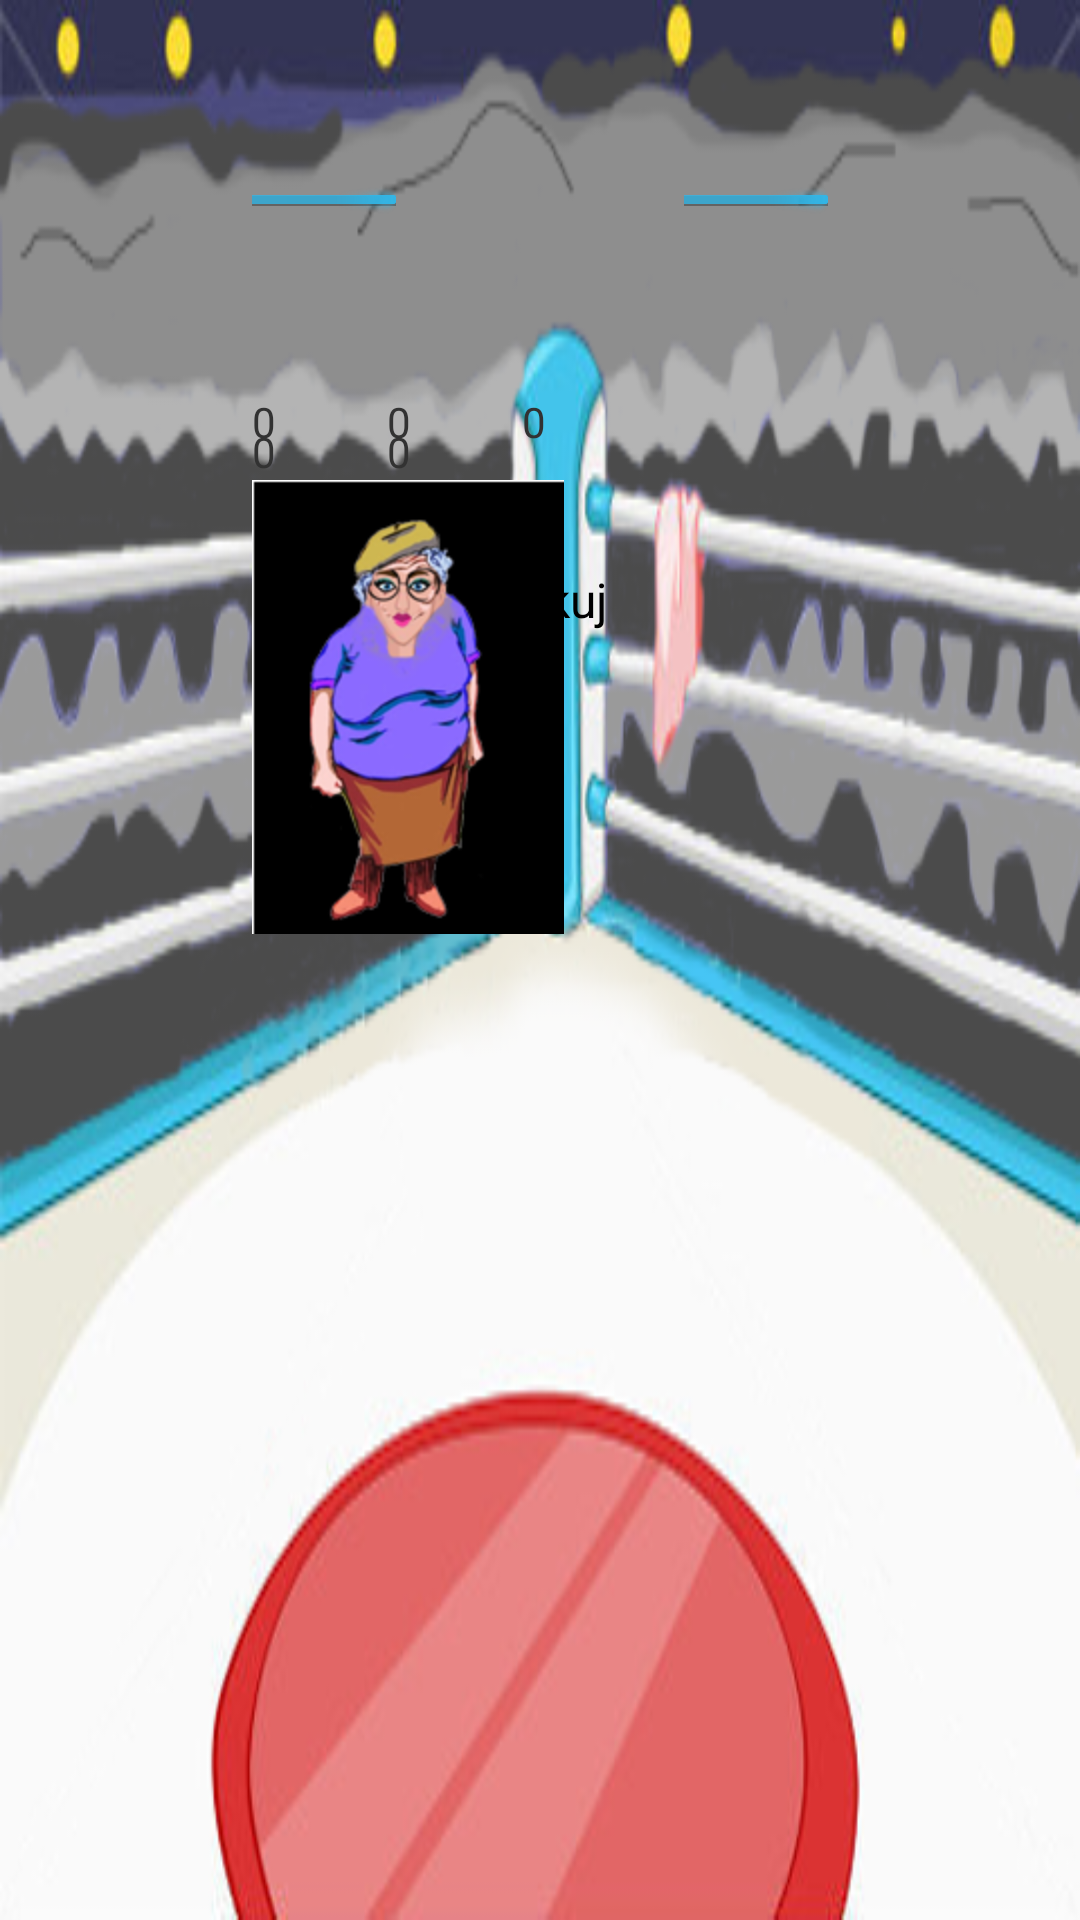

The Android layout XML behind this screen, and the referenced resources:
<!-- AndroidManifest.xml: application theme AppTheme -->
<!-- res/layout/activity_fight.xml -->
<RelativeLayout xmlns:android="http://schemas.android.com/apk/res/android"
    xmlns:tools="http://schemas.android.com/tools"
    android:layout_width="match_parent"
    android:layout_height="match_parent"
    android:background="@drawable/ring"
    tools:context="${relativePackage}.${activityClass}" >

    <ImageView
        android:id="@+id/imgAvatarOpponent"
        android:layout_width="84dp"
        android:layout_height="75dp"
        android:layout_alignParentRight="true"
        android:layout_alignParentTop="true"
        android:contentDescription="@string/desc"
        android:scaleType="fitXY" />

    <ImageView
        android:id="@+id/imgAvatarUser"
        android:layout_width="84dp"
        android:layout_height="75dp"
        android:layout_alignParentLeft="true"
        android:layout_alignParentTop="true"
        android:adjustViewBounds="false"
        android:contentDescription="@string/desc"
        android:scaleType="fitXY" />

    <ProgressBar
        android:id="@+id/userHpBar"
        style="?android:attr/progressBarStyleHorizontal"
        android:layout_width="wrap_content"
        android:layout_height="wrap_content"
        android:layout_alignBottom="@+id/imgAvatarUser"
        android:layout_toRightOf="@+id/imgAvatarUser"
        android:max="100"
        android:progress="100" />

    <ProgressBar
        android:id="@+id/opponentHpBar"
        style="?android:attr/progressBarStyleHorizontal"
        android:layout_width="wrap_content"
        android:layout_height="wrap_content"
        android:layout_alignBottom="@+id/imgAvatarOpponent"
        android:layout_toLeftOf="@+id/imgAvatarOpponent"
        android:max="100"
        android:progress="100" />

    <ImageView
        android:id="@+id/opponentCharacter"
        android:layout_width="wrap_content"
        android:layout_height="wrap_content"
        android:layout_alignRight="@+id/opponentHpBar"
        android:layout_alignTop="@+id/userCharacter"
        android:src="@drawable/kloszard_big" />

    <ImageButton
        android:id="@+id/userAttackItem"
        android:layout_width="40dp"
        android:layout_height="40dp"
        android:layout_below="@+id/imgAvatarUser"
        android:layout_marginTop="16dp"
        android:layout_toRightOf="@+id/imgAvatarUser"
        android:onClick="onPressAttackItemButton"
        android:src="@drawable/padlock" />

    <ImageButton
        android:id="@+id/userDefenseItem"
        android:layout_width="40dp"
        android:layout_height="40dp"
        android:layout_marginLeft="5dp"
        android:layout_alignTop="@+id/userAttackItem"
        android:layout_toRightOf="@+id/userAttackItem"
        android:onClick="onPressDefenseItemButton"
        android:src="@drawable/padlock" />

    <ImageButton
        android:id="@+id/userMiscItem"
        android:layout_width="40dp"
        android:layout_height="40dp"
        android:layout_marginLeft="5dp"
        android:layout_alignTop="@+id/userDefenseItem"
        android:layout_toRightOf="@+id/userDefenseItem"
        android:onClick="onPressMiscItemButton"
        android:src="@drawable/padlock" />

    <ImageView
        android:id="@+id/userCharacter"
        android:layout_width="wrap_content"
        android:layout_height="wrap_content"
        android:layout_below="@+id/userAttackItem"
        android:layout_marginTop="29dp"
        android:layout_toRightOf="@+id/imgAvatarUser"
        android:src="@drawable/moher_big" />

    <Button
        android:id="@+id/attackButton"
        android:layout_width="wrap_content"
        android:layout_height="wrap_content"
        android:layout_alignTop="@+id/userCharacter"
        android:layout_centerHorizontal="true"
        android:layout_marginTop="29dp"
        android:onClick="onPressAttackButton"
        android:text="Atakuj" />

    <ImageView
        android:id="@+id/opponentMiscItem"
        android:layout_width="40dp"
        android:layout_height="40dp"
        android:layout_alignRight="@+id/opponentHpBar"
        android:layout_alignTop="@+id/opponentDefenseItem"
        android:src="@drawable/padlock" />

    <ImageView
        android:id="@+id/opponentDefenseItem"
        android:layout_width="40dp"
        android:layout_height="40dp"
        android:layout_marginRight="5dp"
        android:layout_above="@+id/userCharacter"
        android:layout_toLeftOf="@+id/opponentMiscItem"
        android:src="@drawable/padlock" />

    <ImageView
        android:id="@+id/opponentAttackItem"
        android:layout_width="40dp"
        android:layout_height="40dp"
        android:layout_marginRight="5dp"
        android:layout_above="@+id/userCharacter"
        android:layout_toLeftOf="@+id/opponentDefenseItem"
        android:src="@drawable/padlock" />

    <TextView
        android:id="@+id/userAttackItemCount"
        android:layout_width="wrap_content"
        android:layout_height="wrap_content"
        android:layout_alignLeft="@+id/userAttackItem"
        android:layout_below="@+id/userAttackItem"
        android:text="0"
        android:textAppearance="?android:attr/textAppearanceSmall" />

    <TextView
        android:id="@+id/userMiscItemCount"
        android:layout_width="wrap_content"
        android:layout_height="wrap_content"
        android:layout_alignLeft="@+id/userMiscItem"
        android:layout_below="@+id/userMiscItem"
        android:text="0"
        android:textAppearance="?android:attr/textAppearanceSmall" />

    <TextView
        android:id="@+id/userDefenseItemCount"
        android:layout_width="wrap_content"
        android:layout_height="wrap_content"
        android:layout_alignLeft="@+id/userDefenseItem"
        android:layout_below="@+id/userDefenseItem"
        android:text="0"
        android:textAppearance="?android:attr/textAppearanceSmall" />

    <TextView
        android:id="@+id/userAttackItemDuration"
        android:layout_width="wrap_content"
        android:layout_height="wrap_content"
        android:layout_above="@+id/attackButton"
        android:layout_alignLeft="@+id/userAttackItemCount"
        android:text="0"
        android:textAppearance="?android:attr/textAppearanceSmall" />

    <TextView
        android:id="@+id/userDefenseItemDuration"
        android:layout_width="wrap_content"
        android:layout_height="wrap_content"
        android:layout_alignBottom="@+id/userAttackItemDuration"
        android:layout_alignLeft="@+id/userDefenseItemCount"
        android:text="0"
        android:textAppearance="?android:attr/textAppearanceSmall" />

</RelativeLayout>
<!-- resources referenced by this layout -->
<resources>
  <!-- drawable moher_big: png bitmap (drawable-hdpi, 29631 bytes) -->
  <!-- drawable ring: png bitmap (drawable-hdpi, 128896 bytes) -->
  <string name="desc">obrazek</string>
  <style name="AppTheme" parent="AppBaseTheme">
          <item name="android:windowAnimationStyle">@null</item>
          
      </style>
  <style name="AppBaseTheme" parent="Theme.AppCompat.Light">
          
      </style>
</resources>
